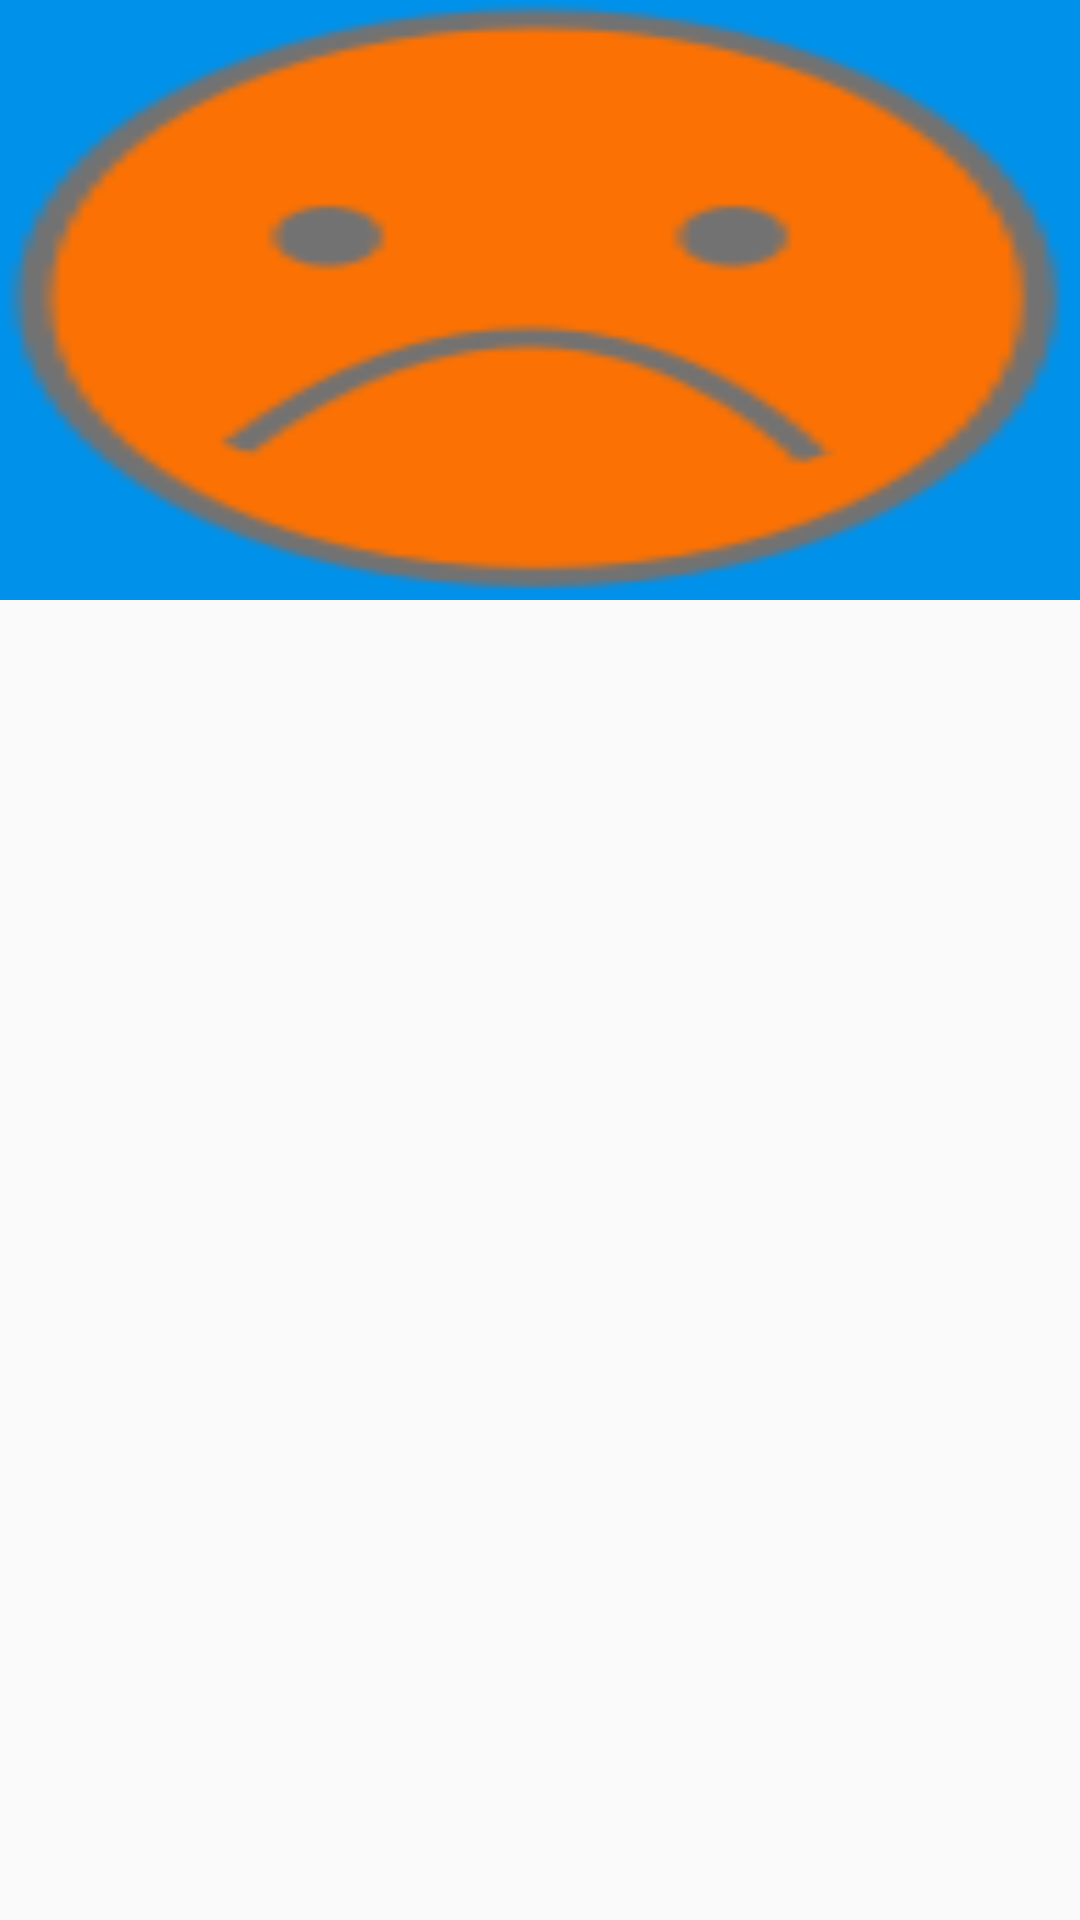

Reconstruct the res/layout file that produces this screen, plus the resources it refers to.
<!-- AndroidManifest.xml: application theme AppTheme -->
<!-- res/layout/fragment_festival_listfragment.xml -->
<android.support.design.widget.CoordinatorLayout xmlns:android="http://schemas.android.com/apk/res/android"
    xmlns:app="http://schemas.android.com/apk/res-auto"
    android:id="@+id/htab_maincontent"
    android:layout_width="match_parent"
    android:layout_height="match_parent"
    android:fitsSystemWindows="true">

    <android.support.design.widget.AppBarLayout
        android:id="@+id/htab_appbar"
        android:layout_width="match_parent"
        android:layout_height="wrap_content"
        android:background="@color/accent"
        android:fitsSystemWindows="true"
        android:theme="@style/ThemeOverlay.AppCompat.Dark">

        <android.support.design.widget.CollapsingToolbarLayout
            android:id="@+id/htab_collapse_toolbar"
            android:layout_width="match_parent"
            android:layout_height="200dp"
            android:fitsSystemWindows="true"
            app:contentScrim="#3ca897"
            app:layout_scrollFlags="scroll|exitUntilCollapsed">


            <ImageView
                android:id="@+id/image_background"
                android:layout_width="match_parent"
                android:layout_height="200dp"
                android:layout_gravity="center"
                android:adjustViewBounds="true"
                android:fitsSystemWindows="true"
                android:scaleType="fitXY"
                android:src="@drawable/ic_selected_rating_1"
                app:layout_collapseMode="parallax" />

        </android.support.design.widget.CollapsingToolbarLayout>
    </android.support.design.widget.AppBarLayout>

    <android.support.v7.widget.RecyclerView
        android:id="@+id/festival_list_rv"
        android:layout_width="match_parent"
        android:layout_height="match_parent"
        app:layout_behavior="@string/appbar_scrolling_view_behavior" />


</android.support.design.widget.CoordinatorLayout>
<!-- resources referenced by this layout -->
<resources>
  <color name="accent">#ff0091ea</color>
  <!-- drawable ic_selected_rating_1: png bitmap (drawable-hdpi, 2269 bytes) -->
  <style name="AppTheme" parent="Theme.AppCompat.Light">
              <item name="colorPrimary">@color/ColorPrimary</item>
              <item name="colorPrimaryDark">@color/ColorPrimaryDark</item>
              <item name="colorAccent">@color/ColorPrimary</item>
              <item name="windowNoTitle">true</item>
              <item name="android:windowNoTitle">true</item>
              <item name="windowActionBar">false</item>
              <item name="android:windowActionBar">false</item>
              <item name="drawerArrowStyle">@style/DrawerArrowStyle</item>
              <item name="actionBarTheme">@style/MyApp.ActionBarTheme</item>
              <item name="colorControlNormal">#c5c5c5</item>
              <item name="colorControlActivated">@color/accent</item>
              <item name="colorControlHighlight">@color/accent</item>
              <item name="android:popupMenuStyle">@style/PopupMenu</item>
              <item name="android:itemTextAppearance">@style/TextAppearance</item>&gt;
              <item name="android:itemBackground">@color/white</item>
          </style>
  <color name="ColorPrimary">#1e87e4</color>
  <color name="ColorPrimaryDark">#1876c9</color>
  <style name="DrawerArrowStyle" parent="Widget.AppCompat.DrawerArrowToggle">
          <item name="spinBars">true</item>
          <item name="color">@android:color/white</item>
      </style>
  <style name="MyApp.ActionBarTheme" parent="@style/ThemeOverlay.AppCompat.ActionBar">
          <item name="colorControlNormal">#ffffff</item>
      </style>
  <style name="PopupMenu" parent="@android:style/Widget.PopupMenu">
          <item name="android:popupBackground">@android:color/white</item>
      </style>
  <style name="TextAppearance">
          <item name="android:textColor">@color/black</item>
      </style>
  <color name="white">#ffffff</color>
  <color name="black">#000000</color>
</resources>
